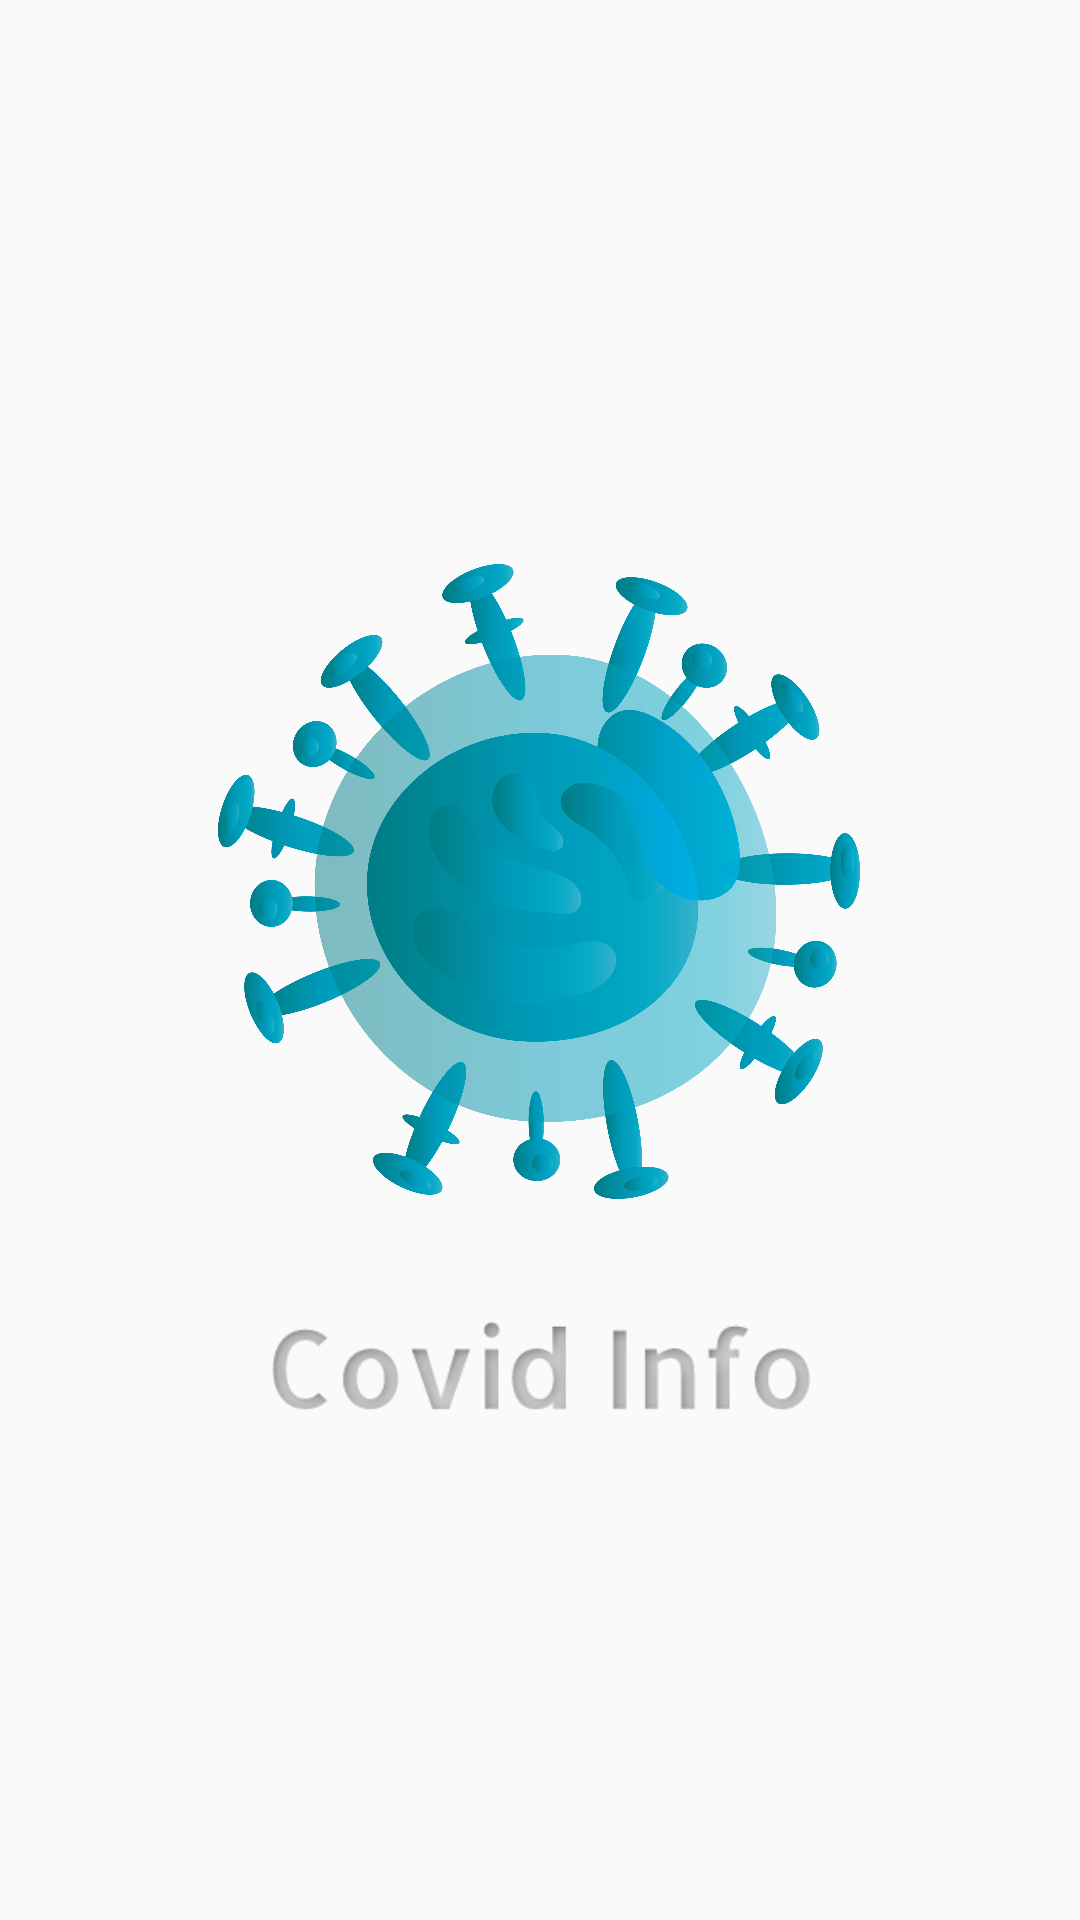

Write the Android layout XML for this screen, with the resource values it uses.
<!-- AndroidManifest.xml: application theme AppTheme -->
<!-- res/layout/activity_splash_screen.xml -->
<?xml version="1.0" encoding="utf-8"?>
<androidx.constraintlayout.widget.ConstraintLayout xmlns:android="http://schemas.android.com/apk/res/android"
    xmlns:app="http://schemas.android.com/apk/res-auto"
    xmlns:tools="http://schemas.android.com/tools"
    android:layout_width="match_parent"
    android:layout_height="match_parent"
    tools:context=".SplashScreen">

    <ImageView
        android:id="@+id/imageView"
        android:layout_width="214dp"
        android:layout_height="235dp"
        android:layout_centerInParent="true"
        android:adjustViewBounds="true"
        android:src="@drawable/covidicon"
        app:layout_constraintBottom_toBottomOf="parent"
        app:layout_constraintEnd_toEndOf="parent"
        app:layout_constraintHorizontal_bias="0.497"
        app:layout_constraintStart_toStartOf="parent"
        app:layout_constraintTop_toTopOf="parent"
        app:layout_constraintVertical_bias="0.435" />

    <ImageView
        android:layout_width="261dp"
        android:layout_height="87dp"
        android:src="@drawable/covidtext"
        app:layout_constraintBottom_toBottomOf="parent"
        app:layout_constraintEnd_toEndOf="parent"
        app:layout_constraintStart_toStartOf="parent"
        app:layout_constraintTop_toBottomOf="@+id/imageView"
        app:layout_constraintVertical_bias="0.0" />

</androidx.constraintlayout.widget.ConstraintLayout>
<!-- resources referenced by this layout -->
<resources>
  <!-- drawable covidicon: png bitmap (drawable-xxxhdpi, 623498 bytes) -->
  <!-- drawable covidtext: png bitmap (drawable-xxxhdpi, 11398 bytes) -->
  <style name="AppTheme" parent="Theme.AppCompat.Light.NoActionBar">
          
          <item name="colorPrimary">@color/colorPrimary</item>
          <item name="colorPrimaryDark">@color/colorPrimaryDark</item>
          <item name="colorAccent">@color/colorAccent</item>
          <item name="android:windowTranslucentStatus">true</item>
          <item name="android:windowTranslucentNavigation">true</item>
      </style>
  <!-- not gathered from this repository: default colours our renderer supplied (Android Studio template values) -->
  <color name="colorPrimary">#FF6200EE</color>
  <color name="colorPrimaryDark">#FF3700B3</color>
  <color name="colorAccent">#FF03DAC5</color>
</resources>
